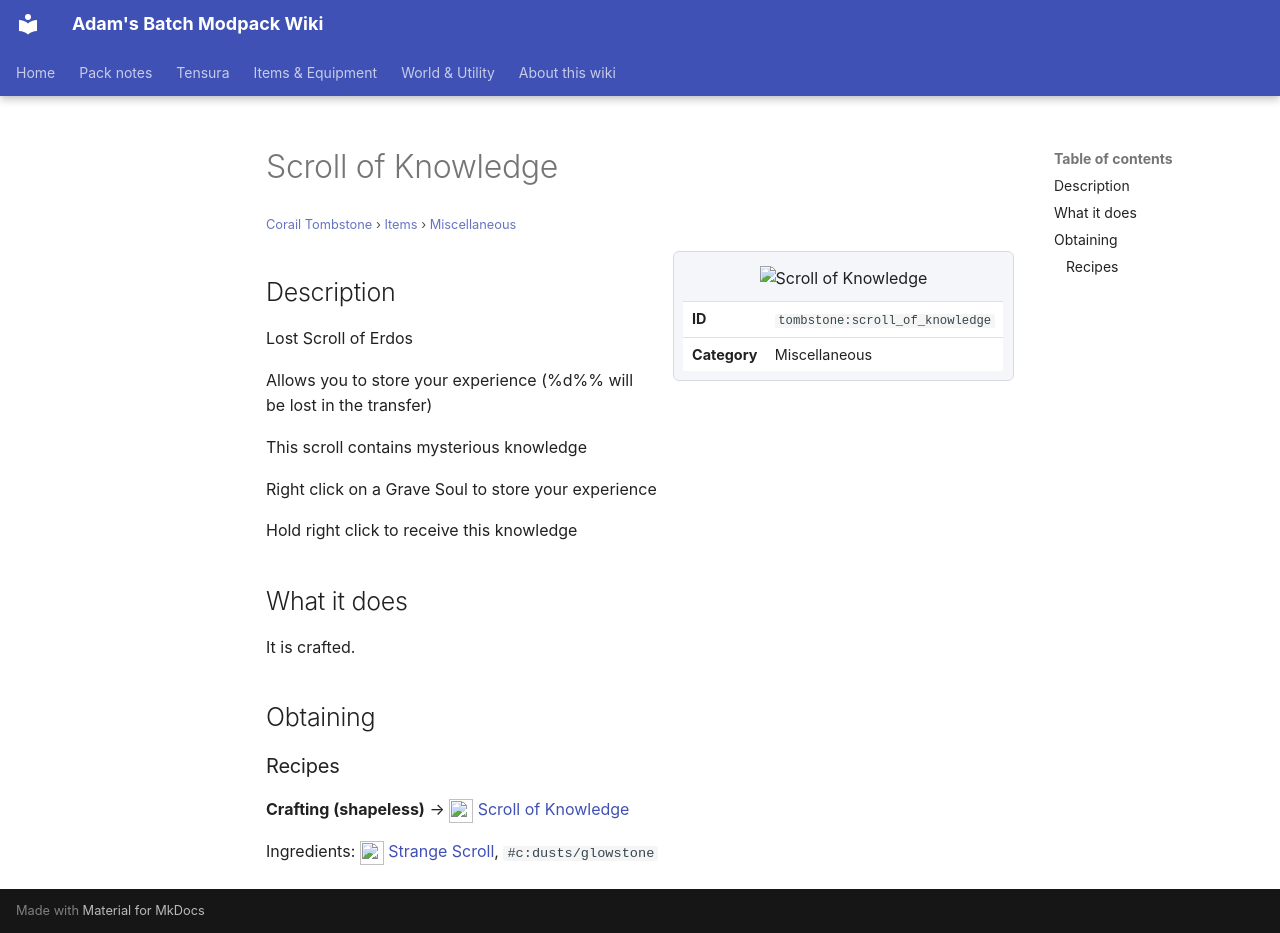

repository: Proteus-Nell/Adams-Batch-MC-Modpack-Wiki · page: corail-tombstone/items/miscellaneous/scroll-of-knowledge/index.html · generator: mkdocs

# Scroll of Knowledge

<small>[Corail Tombstone](../../index.md) &rsaquo; [Items](../index.md) &rsaquo; [Miscellaneous](index.md)</small>

<div class="infobox" markdown>

![Scroll of Knowledge](../../../assets/icons/tombstone/item/scroll_of_knowledge.png)

| | |
|---|---|
| **ID** | `tombstone:scroll_of_knowledge` |
| **Category** | Miscellaneous |

</div>

## Description

Lost Scroll of Erdos

Allows you to store your experience (%d%% will be lost in the transfer)

This scroll contains mysterious knowledge

Right click on a Grave Soul to store your experience

Hold right click to receive this knowledge

## What it does

It is crafted.

## Obtaining

### Recipes

**Crafting (shapeless)** &rarr; ![](../../../assets/icons/tombstone/item/scroll_of_knowledge.png) [Scroll of Knowledge](scroll-of-knowledge.md)

Ingredients: ![](../../../assets/icons/tombstone/item/strange_scroll.png) [Strange Scroll](../books-scrolls/strange-scroll.md),  `#c:dusts/glowstone`
